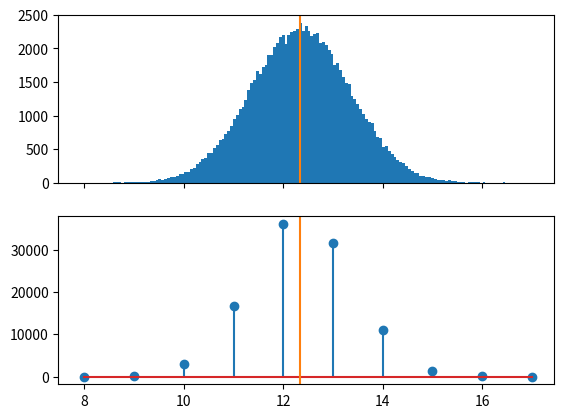
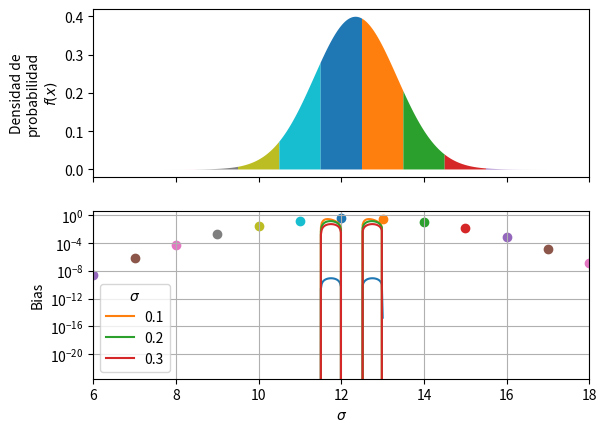
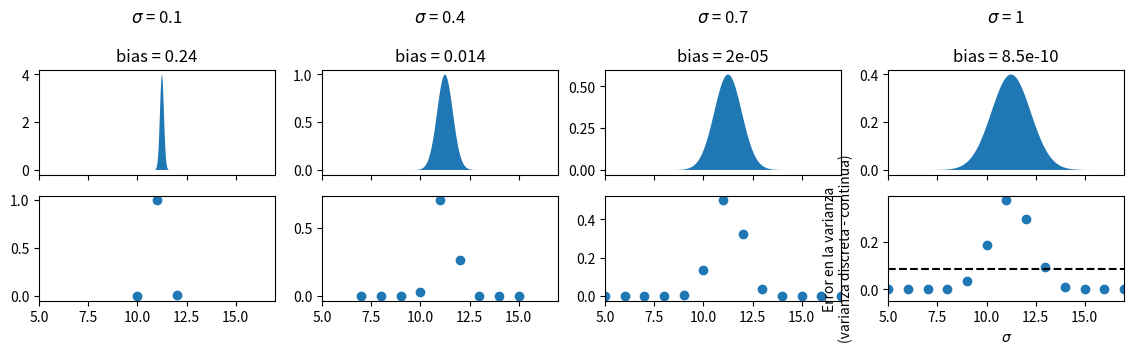
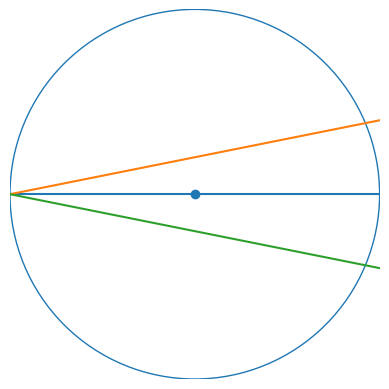

Python code for these plots, in order:
import matplotlib.pyplot as plt
import numpy as np
import scipy.stats

t0 = 12.3456789
sigma = 1
t = scipy.stats.norm(t0, sigma)

ti = t.rvs()

ti

ti.round()

t_continua = t.rvs(size=100_000)
t_redondeada = t_continua.round()

fig, axes = plt.subplots(2, sharex=True)
axes[0].hist(t_continua, bins="auto")
axes[1].stem(*np.unique_counts(t_redondeada))
for ax in axes:
    ax.axvline(t0, color="C1")

t_continua.mean()

t_continua.mean() - t0

sigma / np.sqrt(t_continua.size)

t_redondeada.mean()

t_redondeada.mean() - t0

print(f"{  t_continua.mean() = }")
print(f"{t_redondeada.mean() = }")

t_redondeada.mean() - t_continua.mean()

t_continua.var()

t_redondeada.var()

1 + scipy.stats.uniform(0, 1).var()

X = scipy.stats.norm(12.3456, 1)

print(f"{X.mean() = }")
print(f"{X.var()  = }")

def distribucion_discreta(X: scipy.stats.rv_continuous, /):
    # Habría que ir desde -infinito a +infinito
    # pero alcanza con -10 sigma a 10 sigma
    x_min = int(X.mean() - 10 * X.std())
    x_max = int(X.mean() + 10 * X.std()) + 1

    x = np.arange(x_min, x_max)
    prob = X.cdf(x + 0.5) - X.cdf(x - 0.5)
    return x, prob


X = scipy.stats.norm(12.345, 1)
x_disc, P_disc = distribucion_discreta(X)

fig, axes = plt.subplots(2, sharex=True)
axes[0].set(xlim=(6, 18), ylabel="Densidad de\nprobabilidad\n$f(x)$")
axes[1].set(xlabel="x", ylabel="Probabilidad\n$P(x)$")
for xi, Pi in zip(x_disc, P_disc):
    x = np.linspace(xi - 0.5, xi + 0.5, 100)
    axes[0].fill_between(x, X.pdf(x))
    axes[1].scatter(xi, Pi)

def esperanza(x, prob):
    return np.sum(x * prob)


X = scipy.stats.norm(12.345, 1)
x, P = distribucion_discreta(X)
esperanza(x, P)

def bias(X: scipy.stats.rv_continuous):
    x, P = distribucion_discreta(X)
    esperanza_discreta = esperanza(x, P)
    esperanza_continua = X.mean()
    return esperanza_discreta - esperanza_continua


bias(scipy.stats.norm(12.345, 1))

t0 = np.linspace(11, 13, 100)
sigma = 1
error = [bias(scipy.stats.norm(ti, sigma)) for ti in t0]
plt.plot(t0, error)
plt.ylabel("Bias\n(esperanza discreta - real)")
plt.xlabel("Esperanza o promedio real")
plt.grid()

t0 = np.linspace(11, 13, 100)
for sigma in [0.1, 0.2, 0.3]:
    error = [bias(scipy.stats.norm(ti, sigma)) for ti in t0]
    plt.plot(t0, error, label=sigma)
plt.legend(title=r"$\sigma$")
plt.ylabel("Bias")
plt.xlabel("Promedio real")
plt.grid()

t0 = 11.25
sigma = np.linspace(0.1, 2, 100)
error = [np.abs(bias(scipy.stats.norm(ti, si))) for si in sigma]
plt.plot(sigma, error)
plt.yscale("log")
plt.ylabel("Bias")
plt.xlabel(r"$\sigma$")
plt.grid()

def plot_dist(axes, sigma: float):
    X = scipy.stats.norm(11.25, sigma)
    x_disc, P_disc = distribucion_discreta(X)
    x_cont = np.linspace(0, 20, 1000)

    error = np.abs(bias(X))

    axes[0].set_title(f"$\\sigma$ = {sigma}\n\nbias = {error:.2g}")
    axes[0].fill_between(x_cont, X.pdf(x_cont))
    axes[1].scatter(x_disc, P_disc)


sigmas = [0.1, 0.4, 0.7, 1]
fig, axes = plt.subplots(2, ncols=len(sigmas), sharex=True, figsize=(14, 3))
axes[0, 0].set(xlim=(5, 17))
for ax, s in zip(axes.T, sigmas):
    plot_dist(ax, s)

def error_varianza(X: scipy.stats.rv_continuous):
    x, P = distribucion_discreta(X)
    esperanza_discreta = esperanza(x, P)
    varianza_discreta = esperanza((x - esperanza_discreta) ** 2, P)
    varianza_continua = X.var()
    return varianza_discreta - varianza_continua


sigma = np.linspace(0, 2, 100)[1:]
plt.plot(sigma, [error_varianza(scipy.stats.norm(10, s)) for s in sigma])
plt.axhline(scipy.stats.uniform(0, 1).var(), color="black", linestyle="--")
plt.ylabel("Error en la varianza\n(varianza discreta - continua)")
plt.xlabel(r"$\sigma$")

fig, ax = plt.subplots()
ax.axis(False)
ax.set(xlim=(-1, 1), ylim=(-1, 1), aspect="equal")
ax.scatter(0, 0)
ax.add_patch(plt.Circle((0, 0), 1, facecolor="none", edgecolor="C0"))
ax.axline((-1, 0), slope=0)
ax.axline((-1, 0), slope=0.2, color="C1")
ax.axline((-1, 0), slope=-0.2, color="C2")